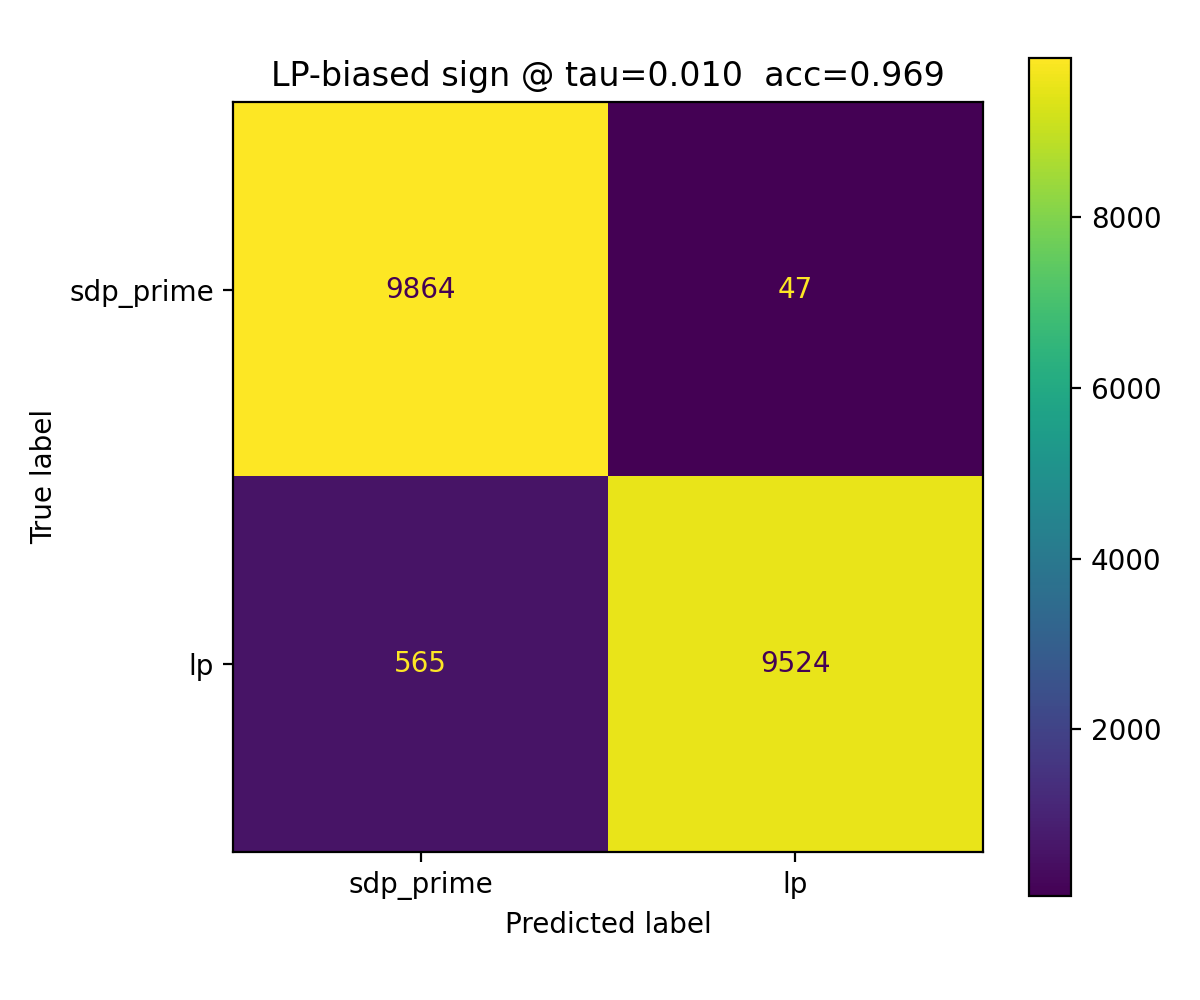

The table this chart was drawn from, first rows:
, pred_sdp_prime(0), pred_lp(1)
true_sdp_prime(0), 9864, 47
true_lp(1), 565, 9524
